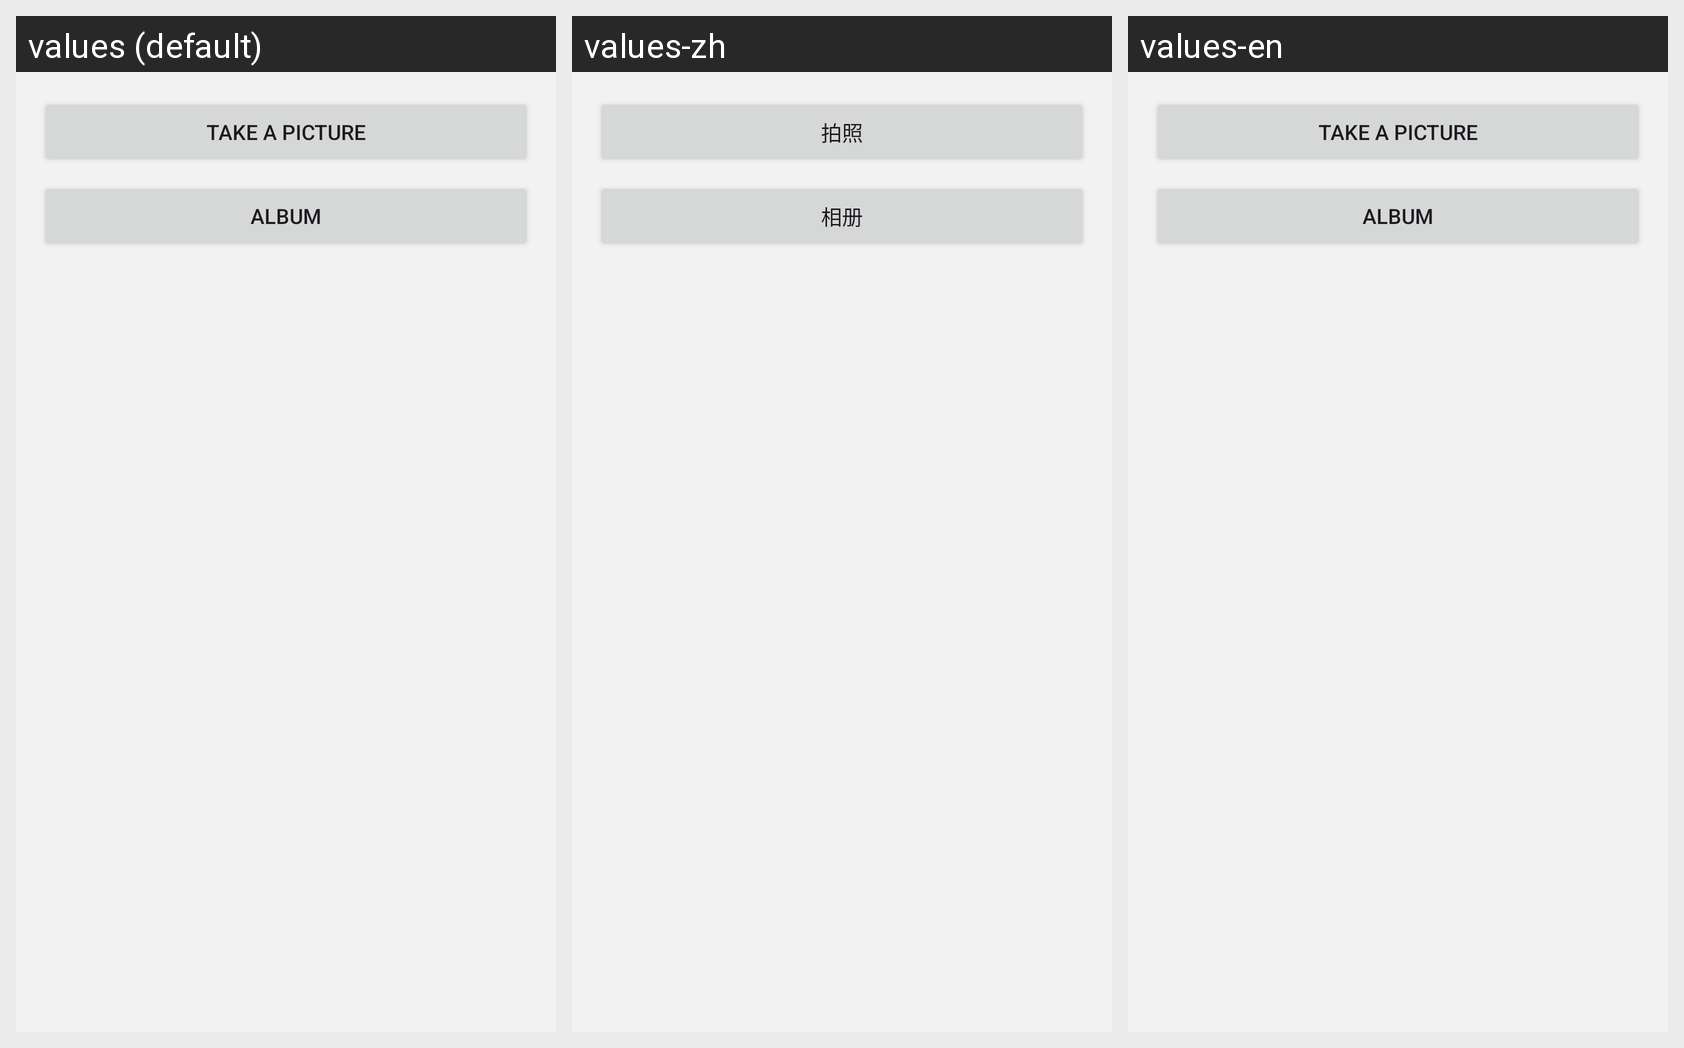

For this localized Android screen grid, give each drawn string resource with its value in every locale shown.
Android screen res/layout/dialog_file_chooser.xml rendered under 3 locales, left to right: values (default), values-zh, values-en. Device: Nexus 5 (rendered at 1080×1920; each locale shown at half size, 540×960, under a caption strip naming it); theme Theme.TVSApp.
Strings drawn on this screen, with the default value and each locale's value (text and hints the layout hard-codes, and strings that could not be matched under every locale, appear in the picture but are not listed):

button_take_pic
  values: Take a picture
  values-zh: 拍照
  values-en: Take a picture

button_album
  values: Album
  values-zh: 相册
  values-en: Album
